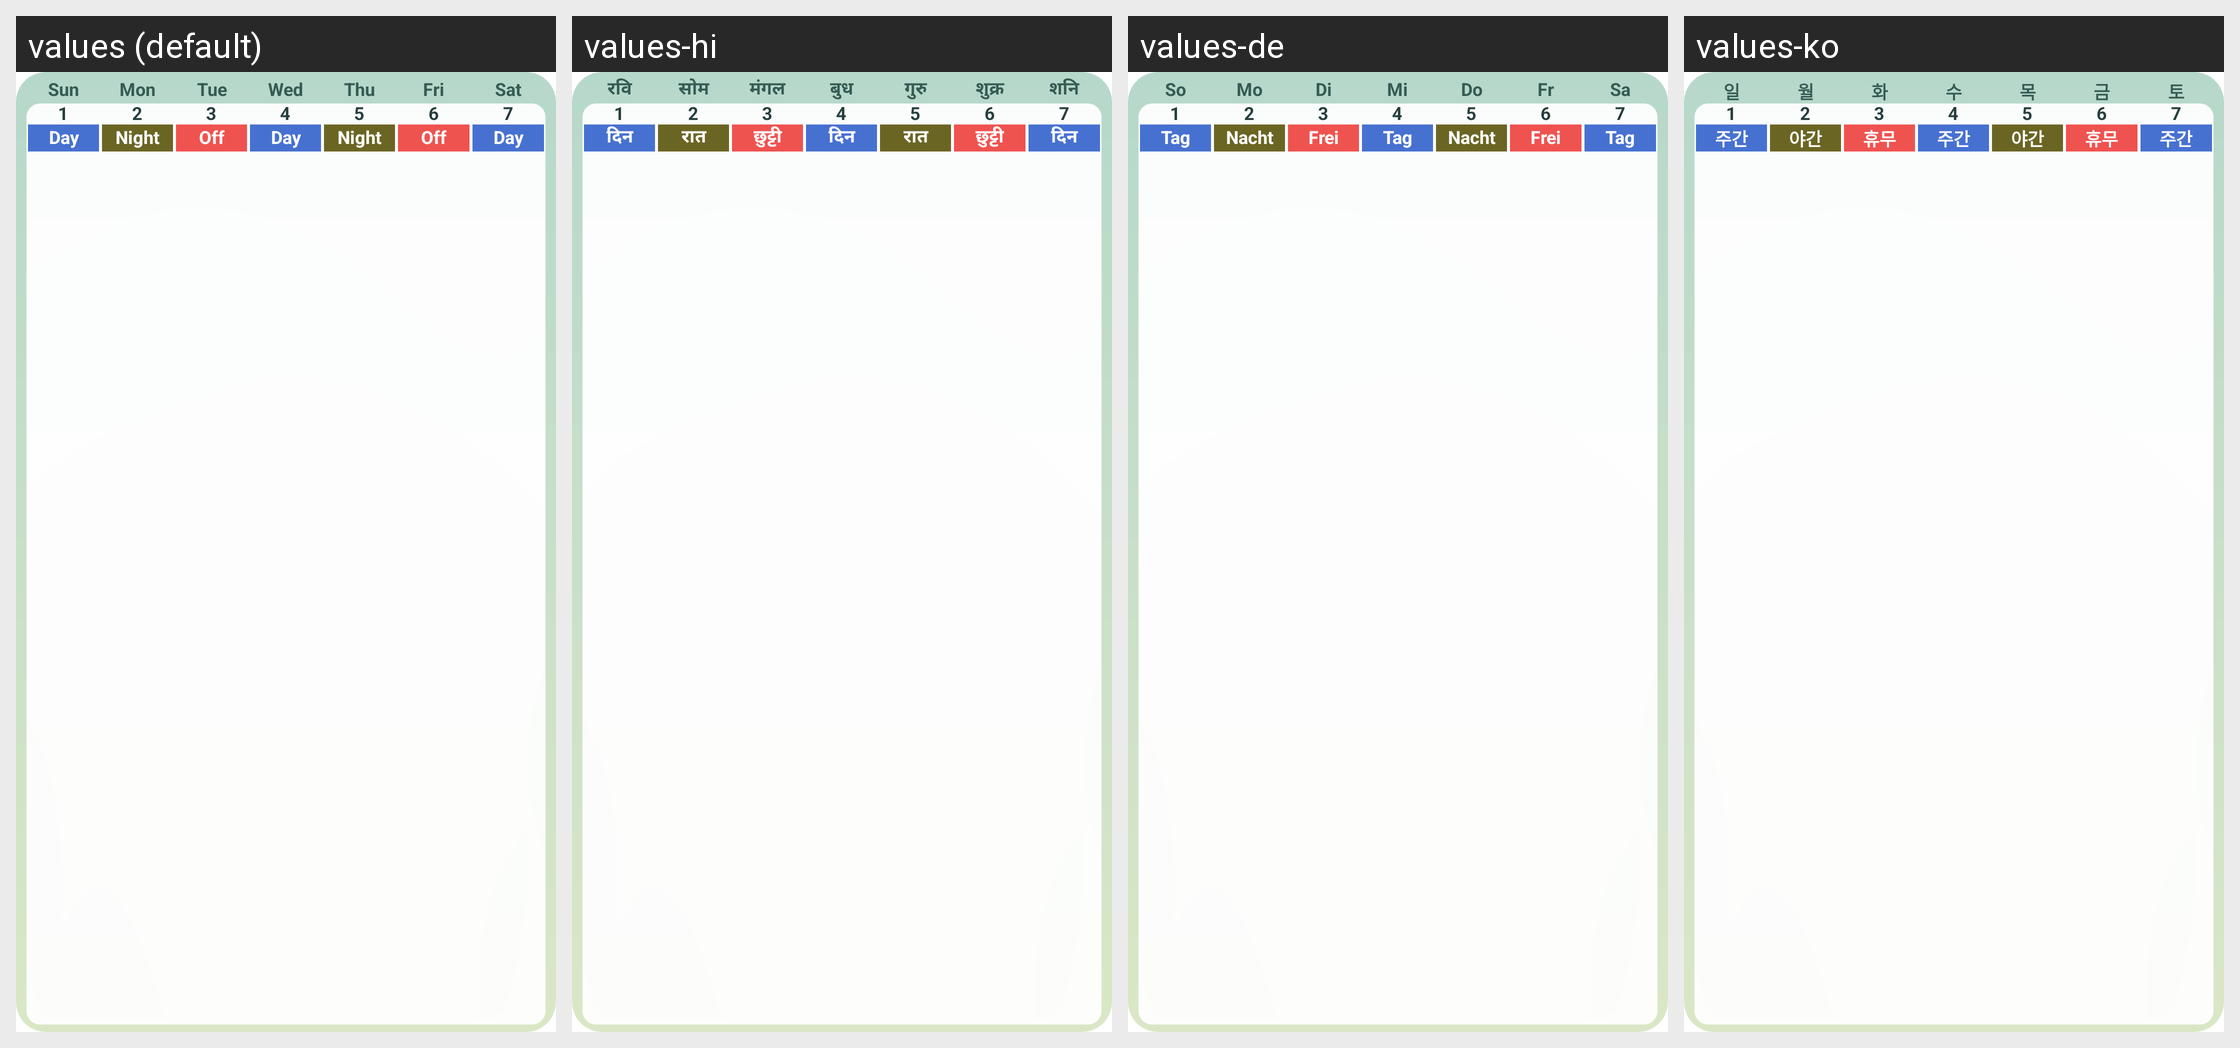

This grid shows one Android layout under several languages. Give, for every string resource on the screen, its name, the default text and each shown locale's text.
Android screen res/layout/calendar_widget_week.xml rendered under 4 locales, left to right: values (default), values-hi, values-de, values-ko. Device: Nexus 5 (rendered at 1080×1920; each locale shown at half size, 540×960, under a caption strip naming it); theme Theme.MaterialComponents.DayNight.NoActionBar.
Other locales in the repository, not shown: values-en, values-en-rGB, values-pt.
Strings drawn on this screen, with the default value and each locale's value (text and hints the layout hard-codes, and strings that could not be matched under every locale, appear in the picture but are not listed):

widget_weekday_0
  values: Sun
  values-hi: रवि
  values-de: So
  values-ko: 일

widget_weekday_1
  values: Mon
  values-hi: सोम
  values-de: Mo
  values-ko: 월

widget_weekday_2
  values: Tue
  values-hi: मंगल
  values-de: Di
  values-ko: 화

widget_weekday_3
  values: Wed
  values-hi: बुध
  values-de: Mi
  values-ko: 수

widget_weekday_4
  values: Thu
  values-hi: गुरु
  values-de: Do
  values-ko: 목

widget_weekday_5
  values: Fri
  values-hi: शुक्र
  values-de: Fr
  values-ko: 금

widget_weekday_6
  values: Sat
  values-hi: शनि
  values-de: Sa
  values-ko: 토

widget_preview_day
  values: Day
  values-hi: दिन
  values-de: Tag
  values-ko: 주간

widget_preview_night
  values: Night
  values-hi: रात
  values-de: Nacht
  values-ko: 야간

widget_preview_off
  values: Off
  values-hi: छुट्टी
  values-de: Frei
  values-ko: 휴무
